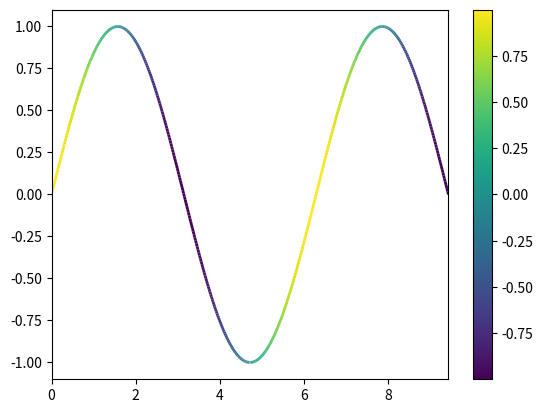

The matplotlib source for this figure:
import numpy as np
import matplotlib.pyplot as plt
from matplotlib.collections import LineCollection
from matplotlib.colors import ListedColormap, BoundaryNorm

x = np.linspace(0, 3 * np.pi, 500)
y = np.sin(x)
dydx = np.cos(0.5 * (x[:-1] + x[1:]))  # first derivative

# Create a set of line segments so that we can color them individually
# This creates the points as a N x 1 x 2 array so that we can stack points
# together easily to get the segments. The segments array for line collection
# needs to be (numlines) x (points per line) x 2 (for x and y)
points = np.array([x, y]).T.reshape(-1, 1, 2)
segments = np.concatenate([points[:-1], points[1:]], axis=1)

fig, axs = plt.subplots(1, 1, sharex=True, sharey=True)

# Create a continuous norm to map from data points to colors
norm = plt.Normalize(dydx.min(), dydx.max())
lc = LineCollection(segments, cmap='viridis', norm=norm)
# Set the values used for colormapping
lc.set_array(dydx)
lc.set_linewidth(2)
line = axs.add_collection(lc)
fig.colorbar(line, ax=axs)

# Use a boundary norm instead
# cmap = ListedColormap(['r', 'g', 'b'])
# norm = BoundaryNorm([-1, -0.5, 0.5, 1], cmap.N)
# lc = LineCollection(segments, cmap=cmap, norm=norm)
# lc.set_array(dydx)
# lc.set_linewidth(2)
# line = axs[1].add_collection(lc)
# fig.colorbar(line, ax=axs[1])

axs.set_xlim(x.min(), x.max())
axs.set_ylim(-1.1, 1.1)
plt.show()